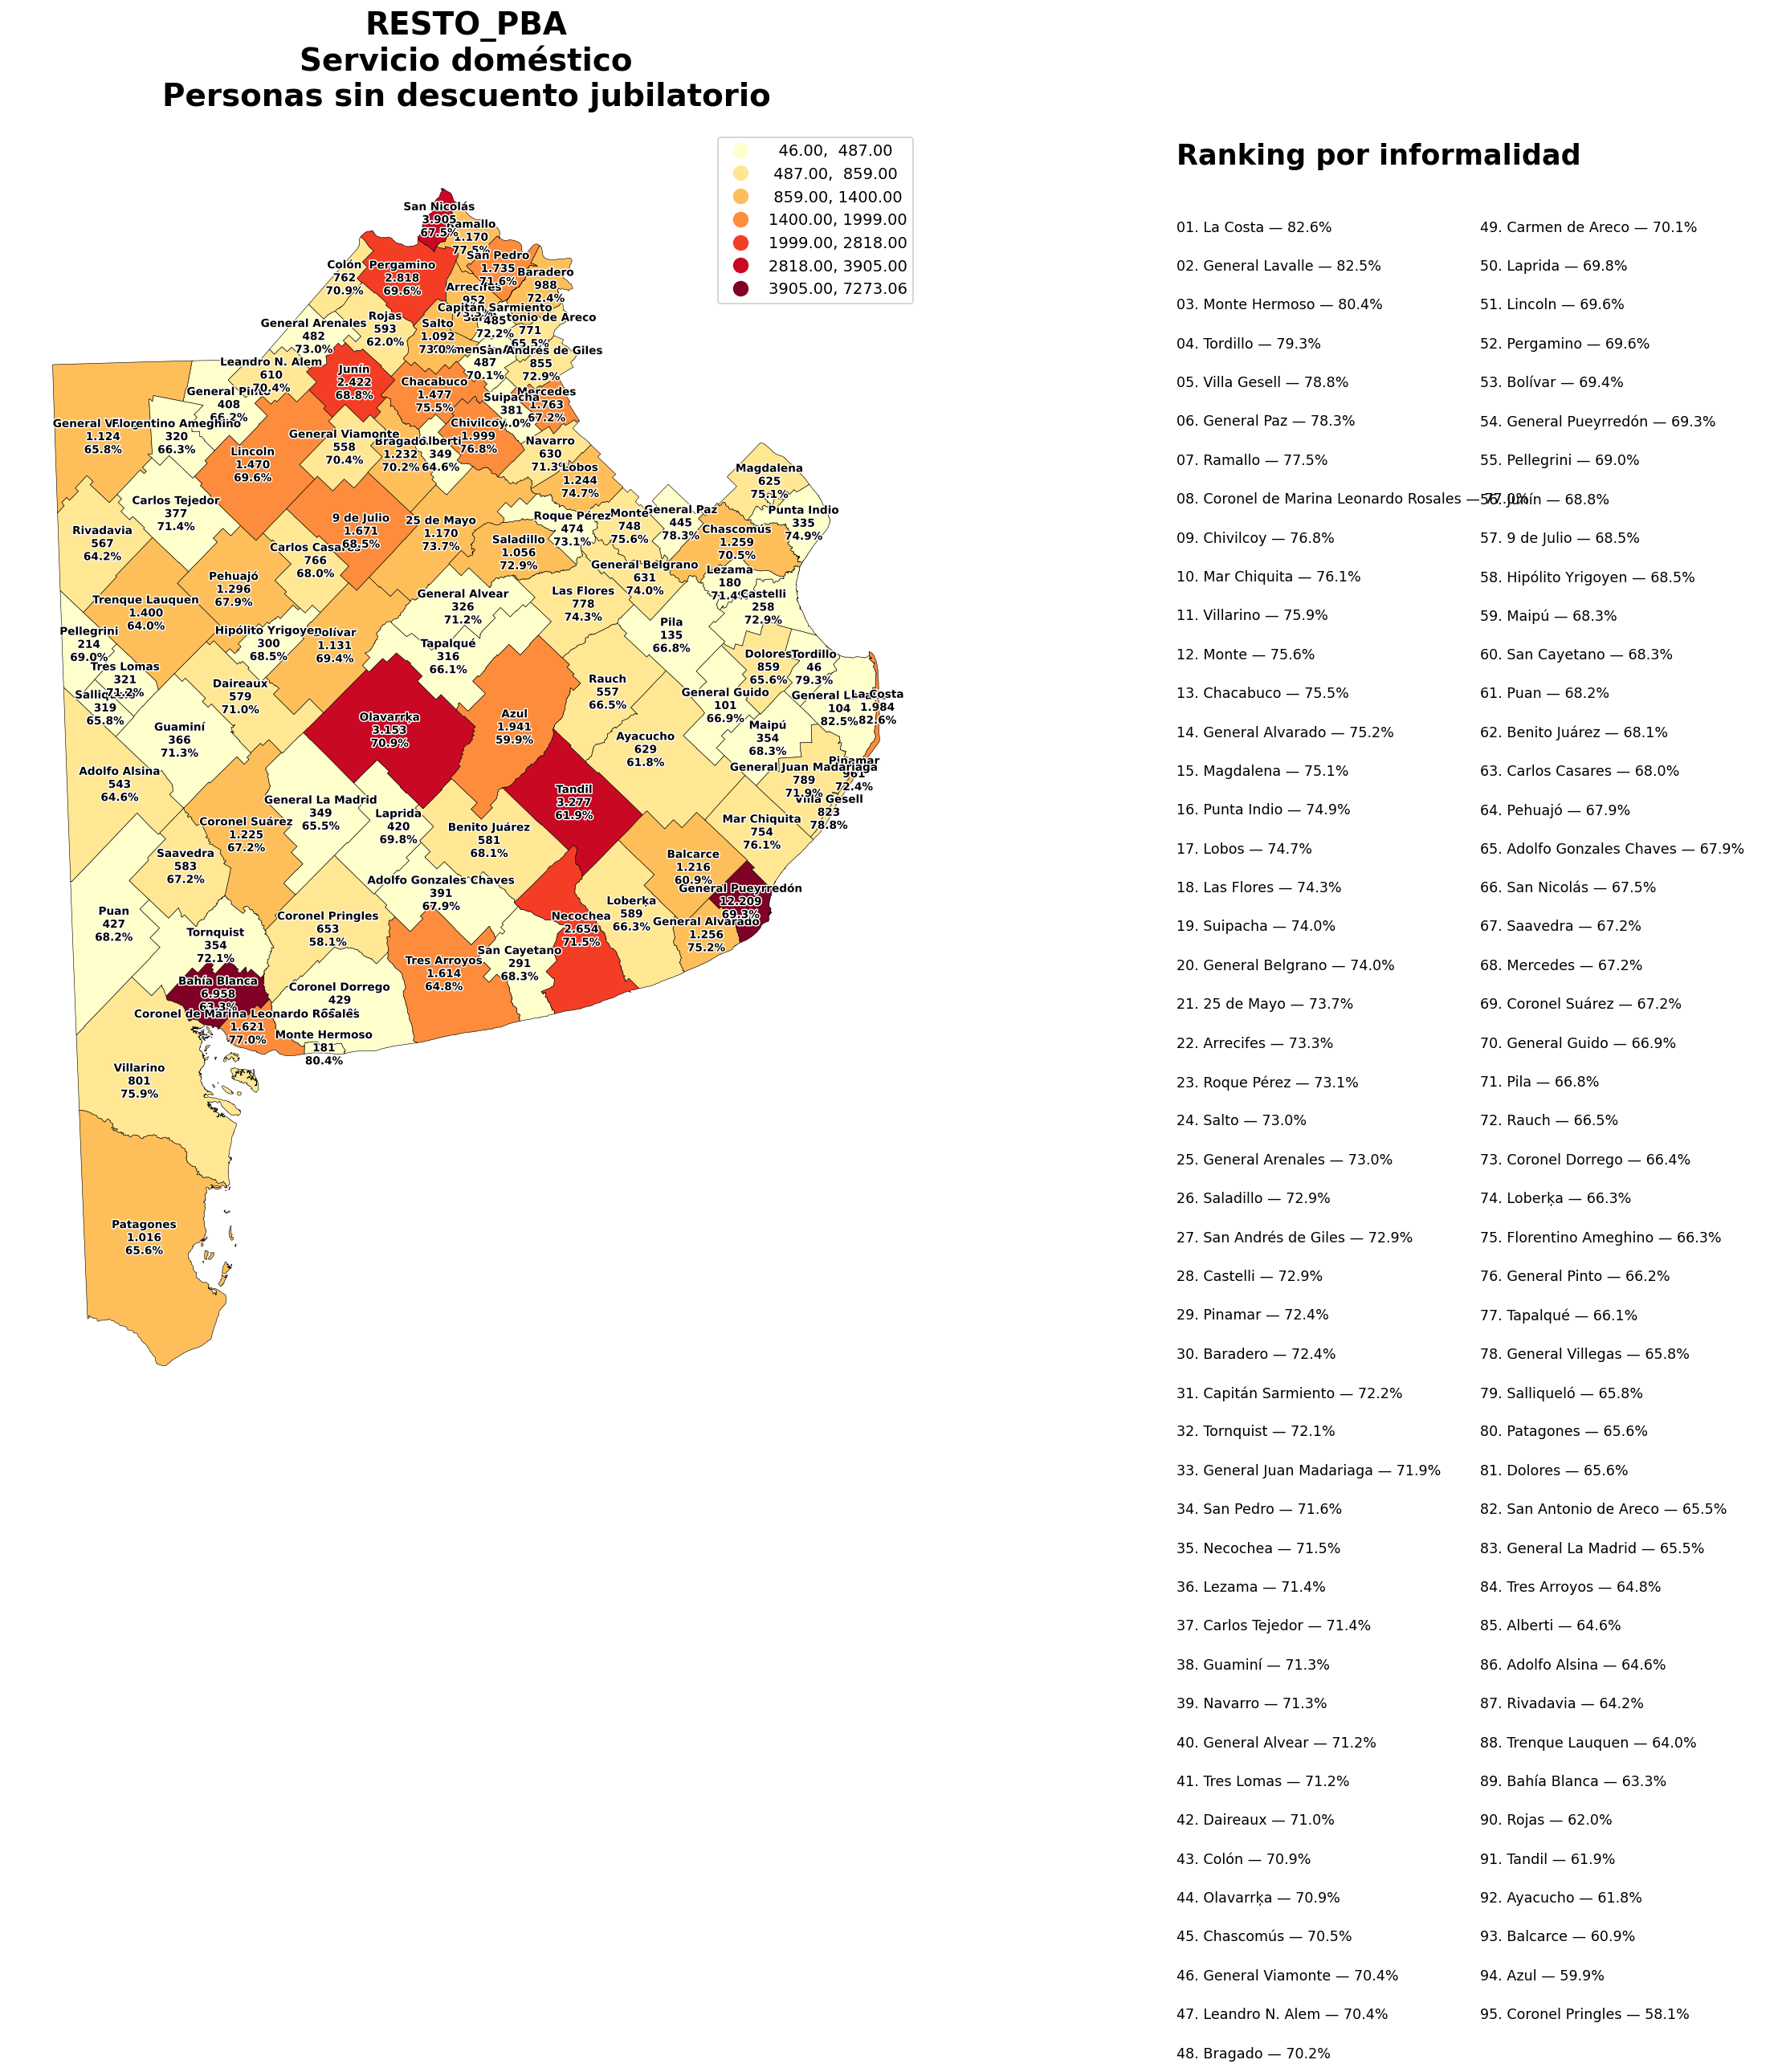

Source data for this figure (header and first rows):
departamento, sindesc_sd, tasa, rank
La Costa, 1984, 82.63, 1
General Lavalle, 104.0, 82.54, 2
Monte Hermoso, 181.0, 80.44, 3
Tordillo, 46.0, 79.31, 4
Villa Gesell, 823.0, 78.76, 5
General Paz, 445.0, 78.35, 6
Ramallo, 1170, 77.53, 7
Coronel de Marina Leonardo Rosales, 1621, 77.01, 8
Chivilcoy, 1999, 76.77, 9
Mar Chiquita, 754.0, 76.08, 10
Villarino, 801.0, 75.92, 11
Monte, 748.0, 75.63, 12
Chacabuco, 1477, 75.51, 13
General Alvarado, 1256, 75.16, 14
Magdalena, 625.0, 75.12, 15
Punta Indio, 335.0, 74.94, 16
Lobos, 1244, 74.71, 17
Las Flores, 778.0, 74.31, 18
Suipacha, 381.0, 73.98, 19
General Belgrano, 631.0, 73.97, 20
25 de Mayo, 1170, 73.72, 21
Arrecifes, 952.0, 73.34, 22
Roque Pérez, 474.0, 73.15, 23
Salto, 1092, 73.04, 24
General Arenales, 482.0, 73.03, 25
Saladillo, 1056, 72.93, 26
San Andrés de Giles, 855.0, 72.89, 27
Castelli, 258.0, 72.88, 28
Pinamar, 961.0, 72.42, 29
Baradero, 988.0, 72.38, 30
Capitán Sarmiento, 485.0, 72.17, 31
Tornquist, 354.0, 72.1, 32
General Juan Madariaga, 789.0, 71.86, 33
San Pedro, 1735, 71.58, 34
Necochea, 2654, 71.5, 35
Lezama, 180.0, 71.43, 36
Carlos Tejedor, 377.0, 71.4, 37
Guaminí, 366.0, 71.35, 38
Navarro, 630.0, 71.27, 39
General Alvear, 326.0, 71.18, 40
Tres Lomas, 321.0, 71.18, 41
Daireaux, 579.0, 70.96, 42
Colón, 762.0, 70.95, 43
Olavarrķa, 3153, 70.92, 44
Chascomús, 1259, 70.49, 45
General Viamonte, 558.0, 70.37, 46
Leandro N. Alem, 610.0, 70.36, 47
Bragado, 1232, 70.2, 48
Carmen de Areco, 487.0, 70.07, 49
Laprida, 420.0, 69.77, 50
Lincoln, 1470, 69.64, 51
Pergamino, 2818, 69.58, 52
Bolívar, 1131, 69.43, 53
General Pueyrredón, 12209, 69.26, 54
Pellegrini, 214.0, 69.03, 55
Junín, 2422, 68.85, 56
9 de Julio, 1671, 68.51, 57
Hipólito Yrigoyen, 300.0, 68.49, 58
Maipú, 354.0, 68.34, 59
San Cayetano, 291.0, 68.31, 60
... 35 more rows
